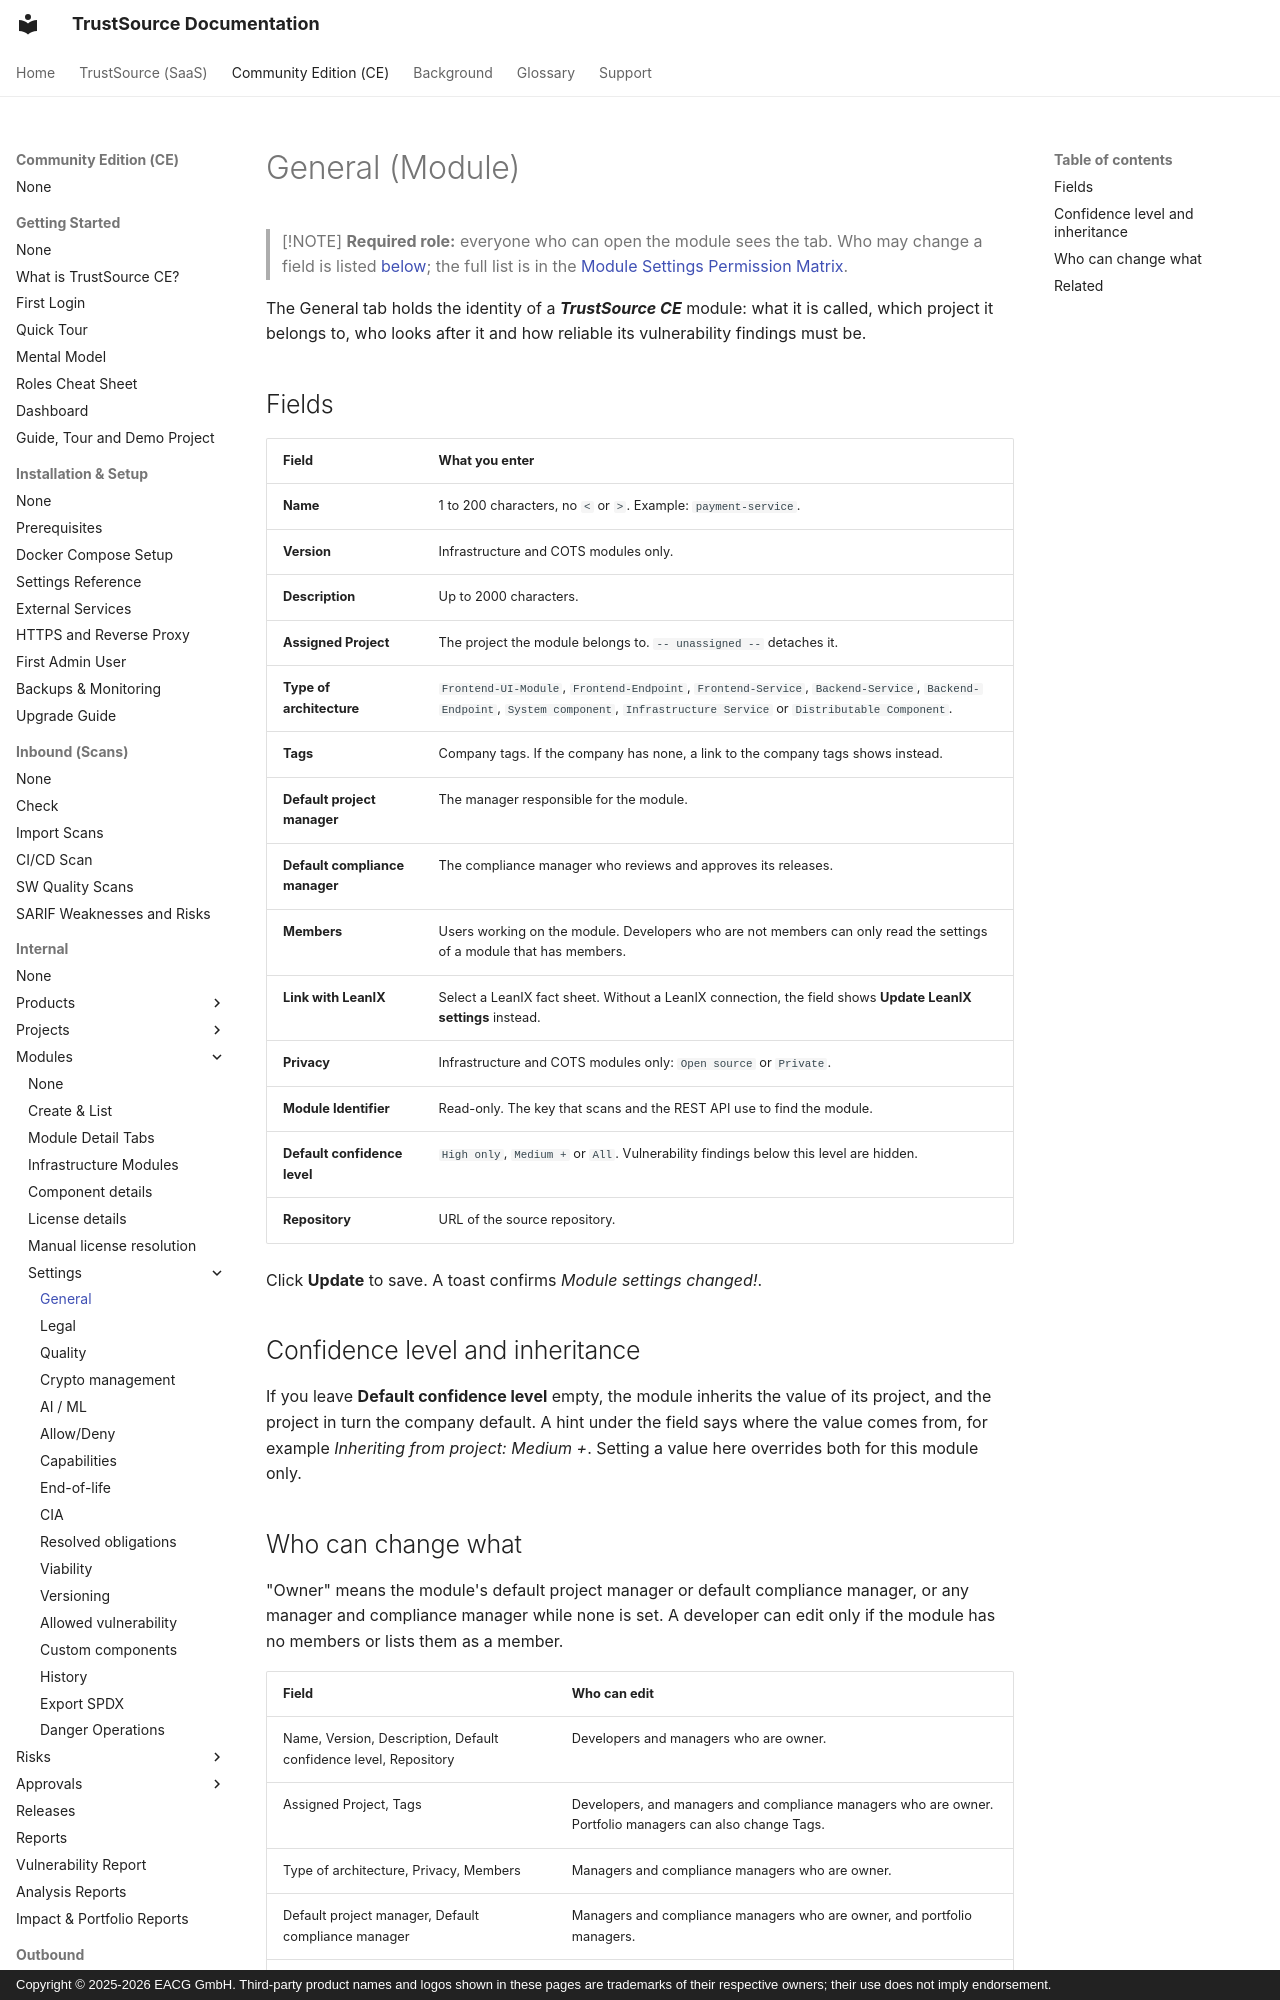

repository: TrustSource/ts-docs · page: ce/03-internal/02-modules/settings/01-general/index.html · generator: mkdocs · copyright: Copyright © 2025-2026 EACG GmbH. Third-party product names and logos shown in these pages are trademarks of their respective owners; their use does not imply endorsement.

# General (Module)

> [!NOTE]
> **Required role:** everyone who can open the module sees the tab. Who may change a field is listed [below](#who-can-change-what); the full list is in the [Module Settings Permission Matrix](../../../10-roles-permissions/06a-module-settings-matrix.md).

The General tab holds the identity of a ***TrustSource CE*** module: what it is called, which project it belongs to, who looks after it and how reliable its vulnerability findings must be.
